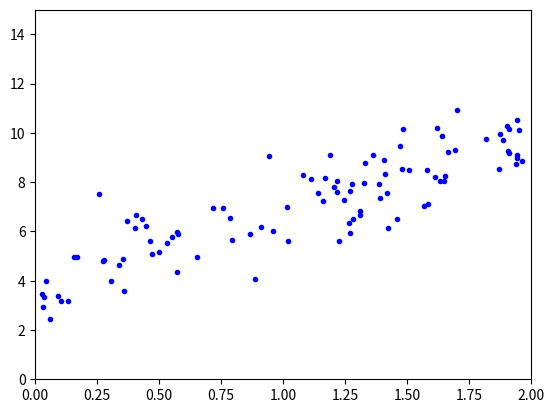

This chart was generated by the following Python code:
import matplotlib.pyplot as plt
import numpy as np

X = 2 * np.random.rand(100, 1)
print(X)
y = 4 + 3 * X + np.random.randn(100, 1)
print(y)
plt.plot(X,y, "b.")
plt.axis([0,2,0,15])
plt.plot()
plt.show()